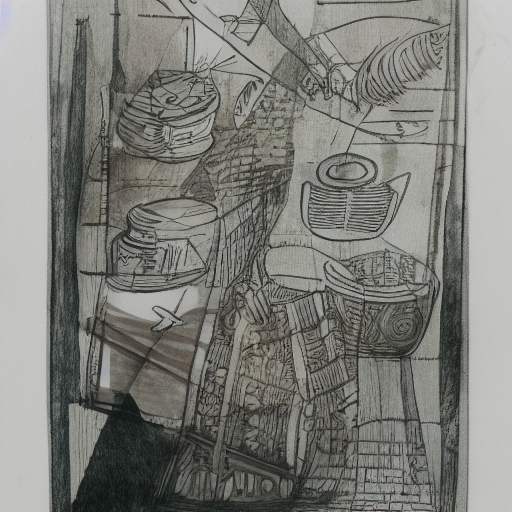
Generation parameters embedded in this image by ComfyUI (PNG 'prompt' text chunk: the API-format workflow graph, JSON):
{"1":{"class_type":"CheckpointLoaderSimple","inputs":{"ckpt_name":"v1-5-pruned-emaonly-fp16.safetensors"}},"2":{"class_type":"CLIPTextEncode","inputs":{"text":"Twelve drummers\nStyle: Pen & Ink\nFormat: Landscape","clip":["1",1]}},"3":{"class_type":"EmptyLatentImage","inputs":{"width":512,"height":512,"batch_size":1}},"4":{"class_type":"KSampler","inputs":{"model":["1",0],"positive":["2",0],"negative":["2",0],"latent_image":["3",0],"steps":20,"cfg":7.0,"sampler_name":"euler","scheduler":"normal","seed":42,"denoise":1.0}},"5":{"class_type":"VAEDecode","inputs":{"samples":["4",0],"vae":["1",2]}},"6":{"class_type":"SaveImage","inputs":{"images":["5",0],"filename_prefix":"webui_sd15"}}}